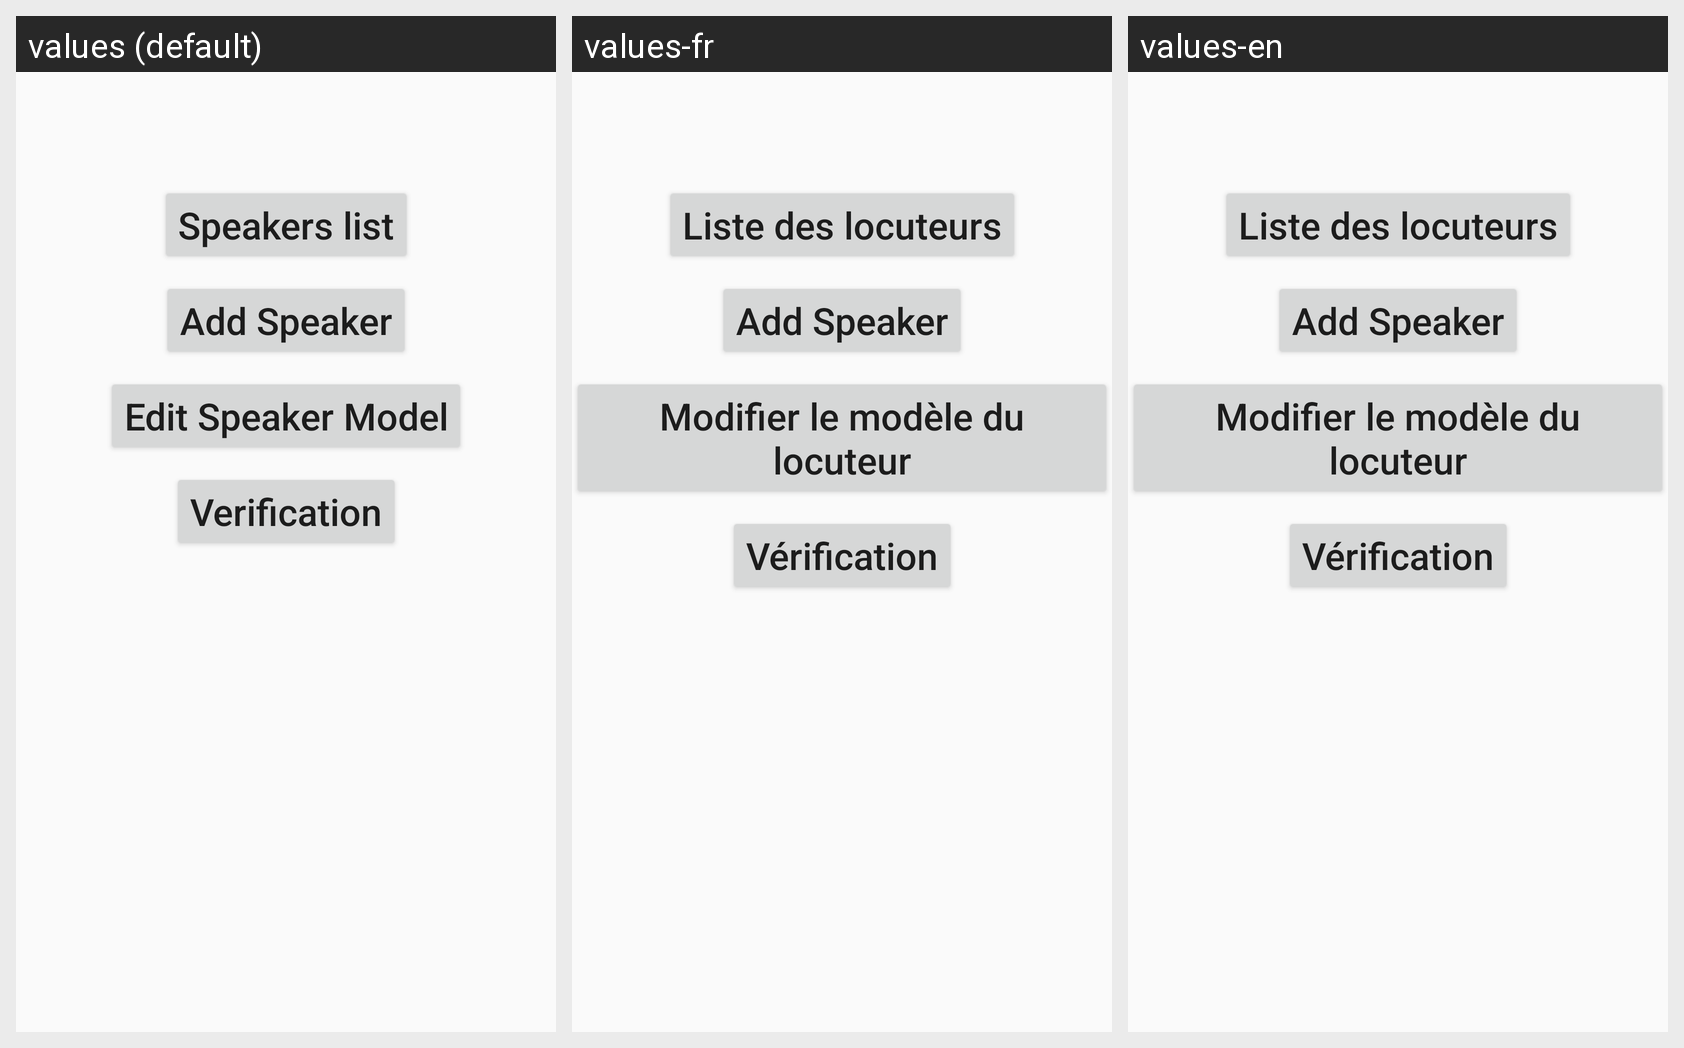

For this localized Android screen grid, give each drawn string resource with its value in every locale shown.
Android screen res/layout/alize_main.xml rendered under 3 locales, left to right: values (default), values-fr, values-en. Device: Nexus 5 (rendered at 1080×1920; each locale shown at half size, 540×960, under a caption strip naming it); theme AppTheme.
Strings drawn on this screen, with the default value and each locale's value (text and hints the layout hard-codes appear in the picture but are not listed):

speakers_list
  values: Speakers list
  values-fr: Liste des locuteurs
  values-en: Liste des locuteurs

add_speaker
  values: Add Speaker
  values-fr: Add Speaker  [not translated; the default value is used]
  values-en: Add Speaker  [not translated; the default value is used]

edit_speaker_model
  values: Edit Speaker Model
  values-fr: Modifier le modèle du locuteur
  values-en: Modifier le modèle du locuteur

verification
  values: Verification
  values-fr: Vérification
  values-en: Vérification
